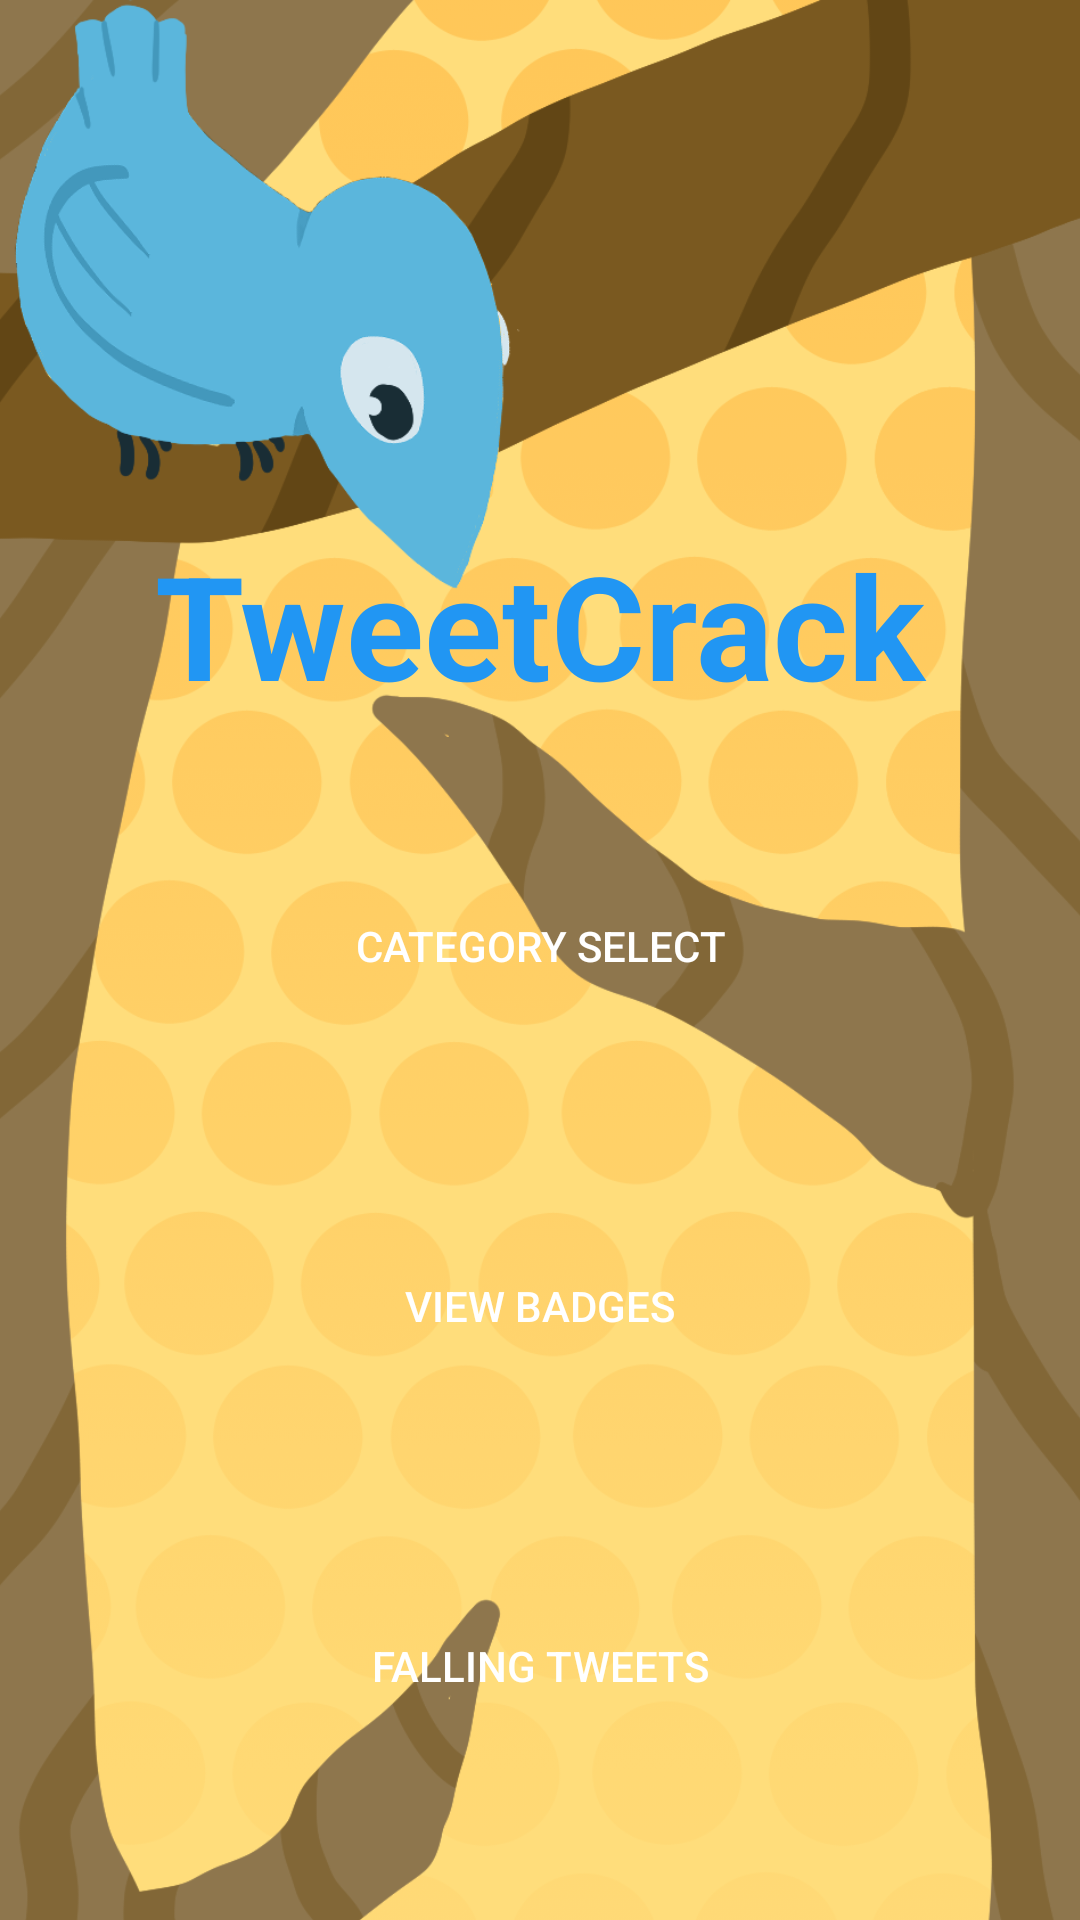

Reconstruct the res/layout file that produces this screen, plus the resources it refers to.
<!-- AndroidManifest.xml: application theme Theme.AppCompat.NoActionBar -->
<!-- res/layout/activity_home.xml -->
<?xml version="1.0" encoding="utf-8"?>
<androidx.constraintlayout.widget.ConstraintLayout xmlns:android="http://schemas.android.com/apk/res/android"
    xmlns:app="http://schemas.android.com/apk/res-auto"
    xmlns:tools="http://schemas.android.com/tools"
    android:layout_width="match_parent"
    android:layout_height="match_parent"
    android:background="#00FFFFFF"
    tools:context=".Home">

    <ImageView
        android:id="@+id/imageView4"
        android:layout_width="420dp"
        android:layout_height="820dp"
        app:layout_constraintEnd_toEndOf="parent"
        app:layout_constraintStart_toStartOf="parent"
        app:layout_constraintTop_toTopOf="parent"
        app:srcCompat="@drawable/play_type_screen_1" />

    <TextView
        android:id="@+id/textView"
        android:layout_width="0dp"
        android:layout_height="wrap_content"
        android:layout_marginTop="176dp"
        android:text="TweetCrack"
        android:textAlignment="center"
        android:textColor="#2196F3"
        android:textSize="48sp"
        android:textStyle="bold"
        app:layout_constraintEnd_toEndOf="parent"
        app:layout_constraintHorizontal_bias="0.0"
        app:layout_constraintStart_toStartOf="parent"
        app:layout_constraintTop_toTopOf="parent" />

    <Button
        android:id="@+id/button"
        android:layout_width="161dp"
        android:layout_height="90dp"
        android:layout_marginTop="30dp"
        android:background="#00FFFFFF"
        android:backgroundTint="#00FFFFFF"
        android:foreground="@drawable/categories"
        android:onClick="onCategoryPressed"
        android:text="Category Select"
        app:layout_constraintEnd_toEndOf="parent"
        app:layout_constraintStart_toStartOf="parent"
        app:layout_constraintTop_toBottomOf="@+id/textView" />

    <Button
        android:id="@+id/QuickPlay"
        android:layout_width="161dp"
        android:layout_height="90dp"
        android:layout_marginTop="30dp"
        android:background="#00FFFFFF"
        android:backgroundTint="#00FFFFFF"
        android:foreground="@drawable/badges_button"
        android:onClick="onViewBadgesPressed"
        android:text="View Badges"
        app:layout_constraintEnd_toEndOf="parent"
        app:layout_constraintStart_toStartOf="parent"
        app:layout_constraintTop_toBottomOf="@+id/button" />

    <Button
        android:id="@+id/twitterLogin"
        android:layout_width="161dp"
        android:layout_height="90dp"
        android:layout_marginTop="30dp"
        android:background="#00FFFFFF"
        android:backgroundTint="#00FFFFFF"
        android:foreground="@drawable/falling_tweets"
        android:onClick="onMiniGamePressed"
        android:text="Falling Tweets"
        app:layout_constraintEnd_toEndOf="parent"
        app:layout_constraintStart_toStartOf="parent"
        app:layout_constraintTop_toBottomOf="@+id/QuickPlay" />

    <Button
        android:id="@+id/twitterLogin2"
        android:layout_width="80dp"
        android:layout_height="80dp"
        android:layout_marginEnd="30dp"
        android:layout_marginBottom="30dp"
        android:background="#00FFFFFF"
        android:backgroundTint="#00FFFFFF"
        android:foreground="@drawable/settings_button"
        android:onClick="settingsClick"
        app:layout_constraintBottom_toBottomOf="parent"
        app:layout_constraintEnd_toEndOf="parent" />

</androidx.constraintlayout.widget.ConstraintLayout>
<!-- resources referenced by this layout -->
<resources>
  <!-- drawable badges_button: png bitmap (drawable, 24553 bytes) -->
  <!-- drawable categories: png bitmap (drawable, 35101 bytes) -->
  <!-- drawable falling_tweets: png bitmap (drawable, 45996 bytes) -->
  <!-- drawable play_type_screen_1: png bitmap (drawable, 242158 bytes) -->
  <!-- drawable settings_button: png bitmap (drawable, 17364 bytes) -->
</resources>
